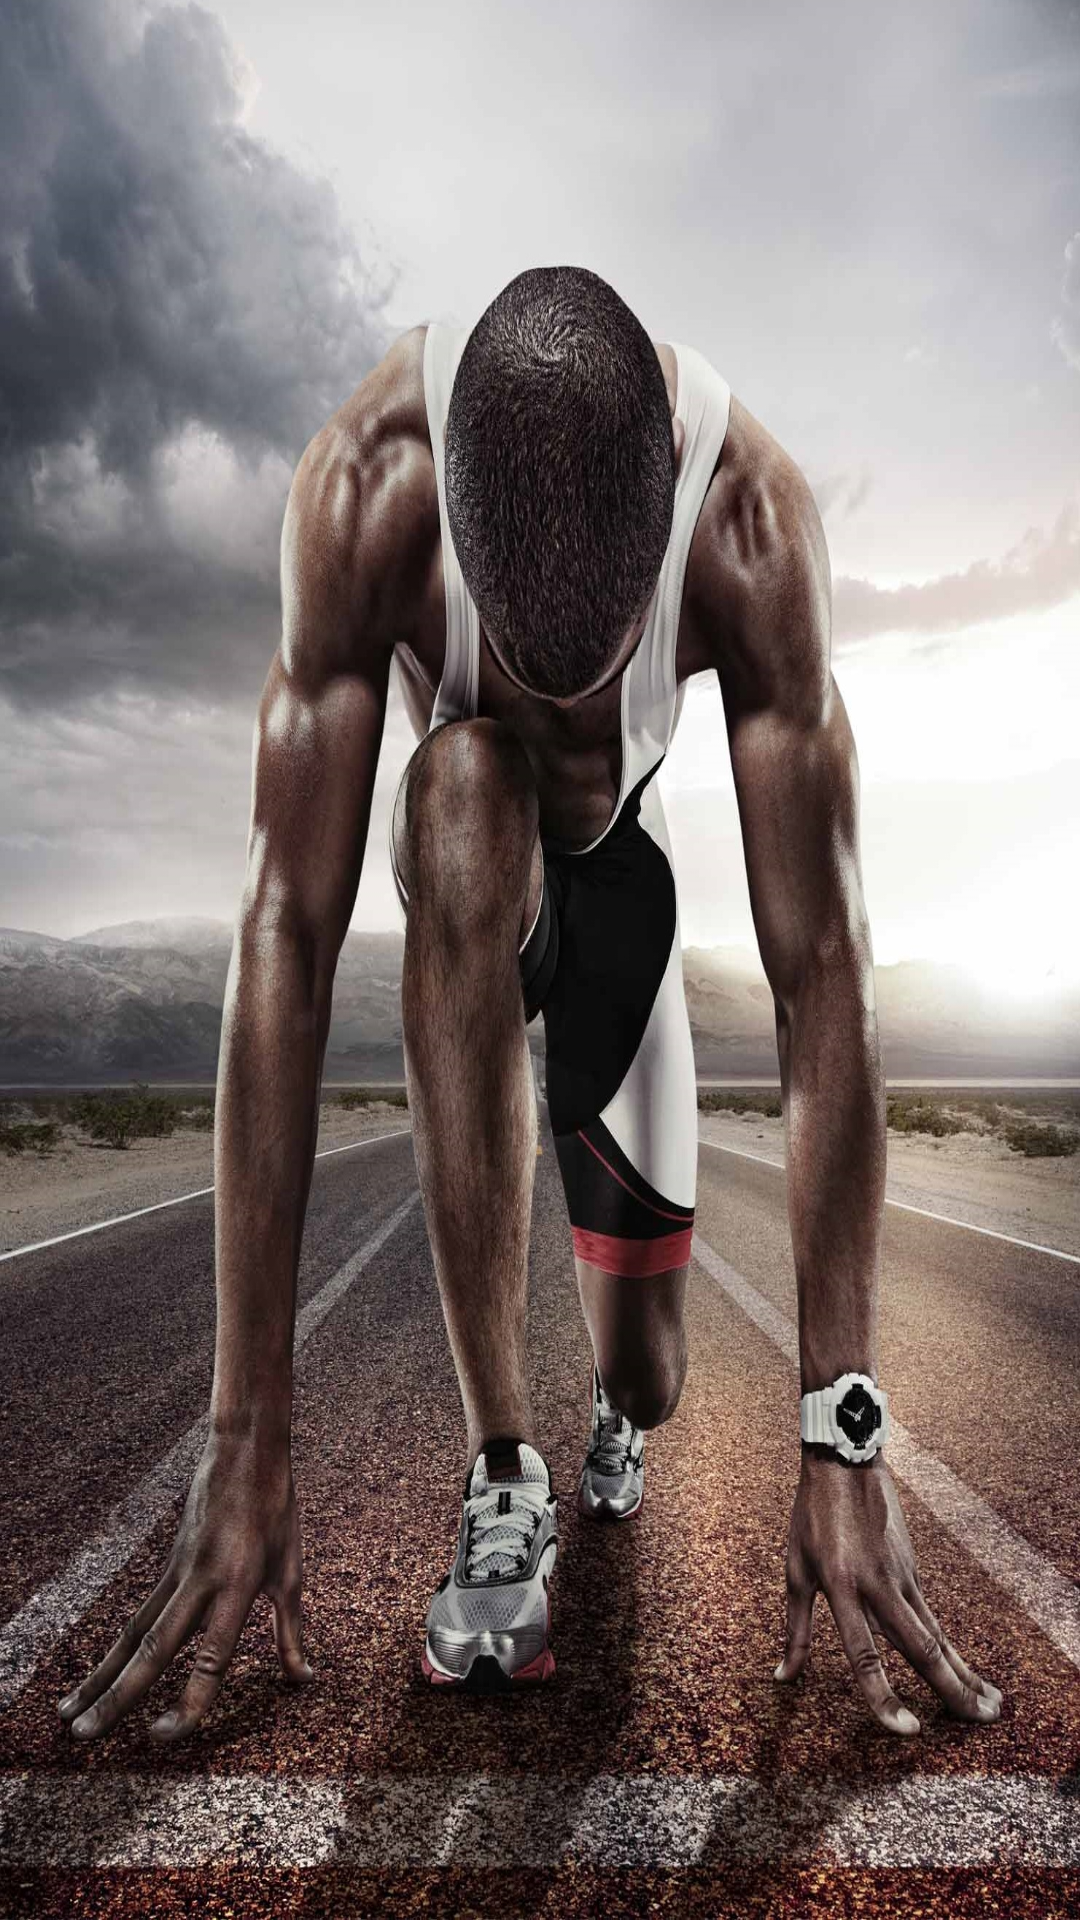

This screen was rendered from an Android layout file. Write that file and the resources it references.
<!-- AndroidManifest.xml: application theme AppTheme -->
<!-- res/layout/content_record.xml -->
<?xml version="1.0" encoding="utf-8"?>

<RelativeLayout
    xmlns:android="http://schemas.android.com/apk/res/android"
    xmlns:app="http://schemas.android.com/apk/res-auto"
    xmlns:tools="http://schemas.android.com/tools"
    android:background="@mipmap/field3"
    android:layout_width="match_parent"
    android:layout_height="match_parent"
    app:layout_behavior="@string/appbar_scrolling_view_behavior"
    tools:context=".RecordActivity"
    tools:showIn="@layout/activity_record">

    <ListView
        android:id="@+id/listViewRecord"
        android:layout_width="match_parent"
        android:layout_height="match_parent"
        android:layout_alignParentStart="true"
        android:layout_alignParentTop="true" />
</RelativeLayout>
<!-- res/layout/activity_record.xml (included above) -->
<?xml version="1.0" encoding="utf-8"?>

<android.support.design.widget.CoordinatorLayout xmlns:android="http://schemas.android.com/apk/res/android"
    xmlns:app="http://schemas.android.com/apk/res-auto"
    xmlns:tools="http://schemas.android.com/tools"
    android:layout_width="match_parent"
    android:layout_height="match_parent"
    tools:context=".RecordActivity">

    <android.support.design.widget.AppBarLayout
        android:layout_width="match_parent"
        android:layout_height="wrap_content"
        android:theme="@style/AppTheme.AppBarOverlay">

        <android.support.v7.widget.Toolbar
            android:id="@+id/toolbar"
            android:layout_width="match_parent"
            android:layout_height="?android:attr/actionBarSize"
            android:background="?android:attr/colorPrimary"
            app:popupTheme="@style/AppTheme.PopupOverlay" />

    </android.support.design.widget.AppBarLayout>

    <include layout="@layout/content_record" />


</android.support.design.widget.CoordinatorLayout>
<!-- resources referenced by this layout -->
<resources>
  <!-- mipmap field3: jpg bitmap (mipmap-mdpi, 881490 bytes) -->
  <style name="AppTheme.AppBarOverlay" parent="ThemeOverlay.AppCompat.Dark.ActionBar" />
  <style name="AppTheme.PopupOverlay" parent="ThemeOverlay.AppCompat.Light" />
  <style name="AppTheme" parent="Theme.AppCompat.Light.DarkActionBar">
          
          <item name="colorPrimary">@color/colorPrimary</item>
          <item name="colorPrimaryDark">@color/colorPrimaryDark</item>
          <item name="colorAccent">@color/colorAccent</item>
          <item name="android:itemBackground">@color/trans_black</item>
          <item name="android:textColor">@color/white</item>
      </style>
  <color name="trans_black">#000000</color>
  <color name="white">#FFFFFF</color>
  <!-- not gathered from this repository: default colours our renderer supplied (Android Studio template values) -->
  <color name="colorPrimary">#FF6200EE</color>
  <color name="colorPrimaryDark">#FF3700B3</color>
  <color name="colorAccent">#FF03DAC5</color>
</resources>
